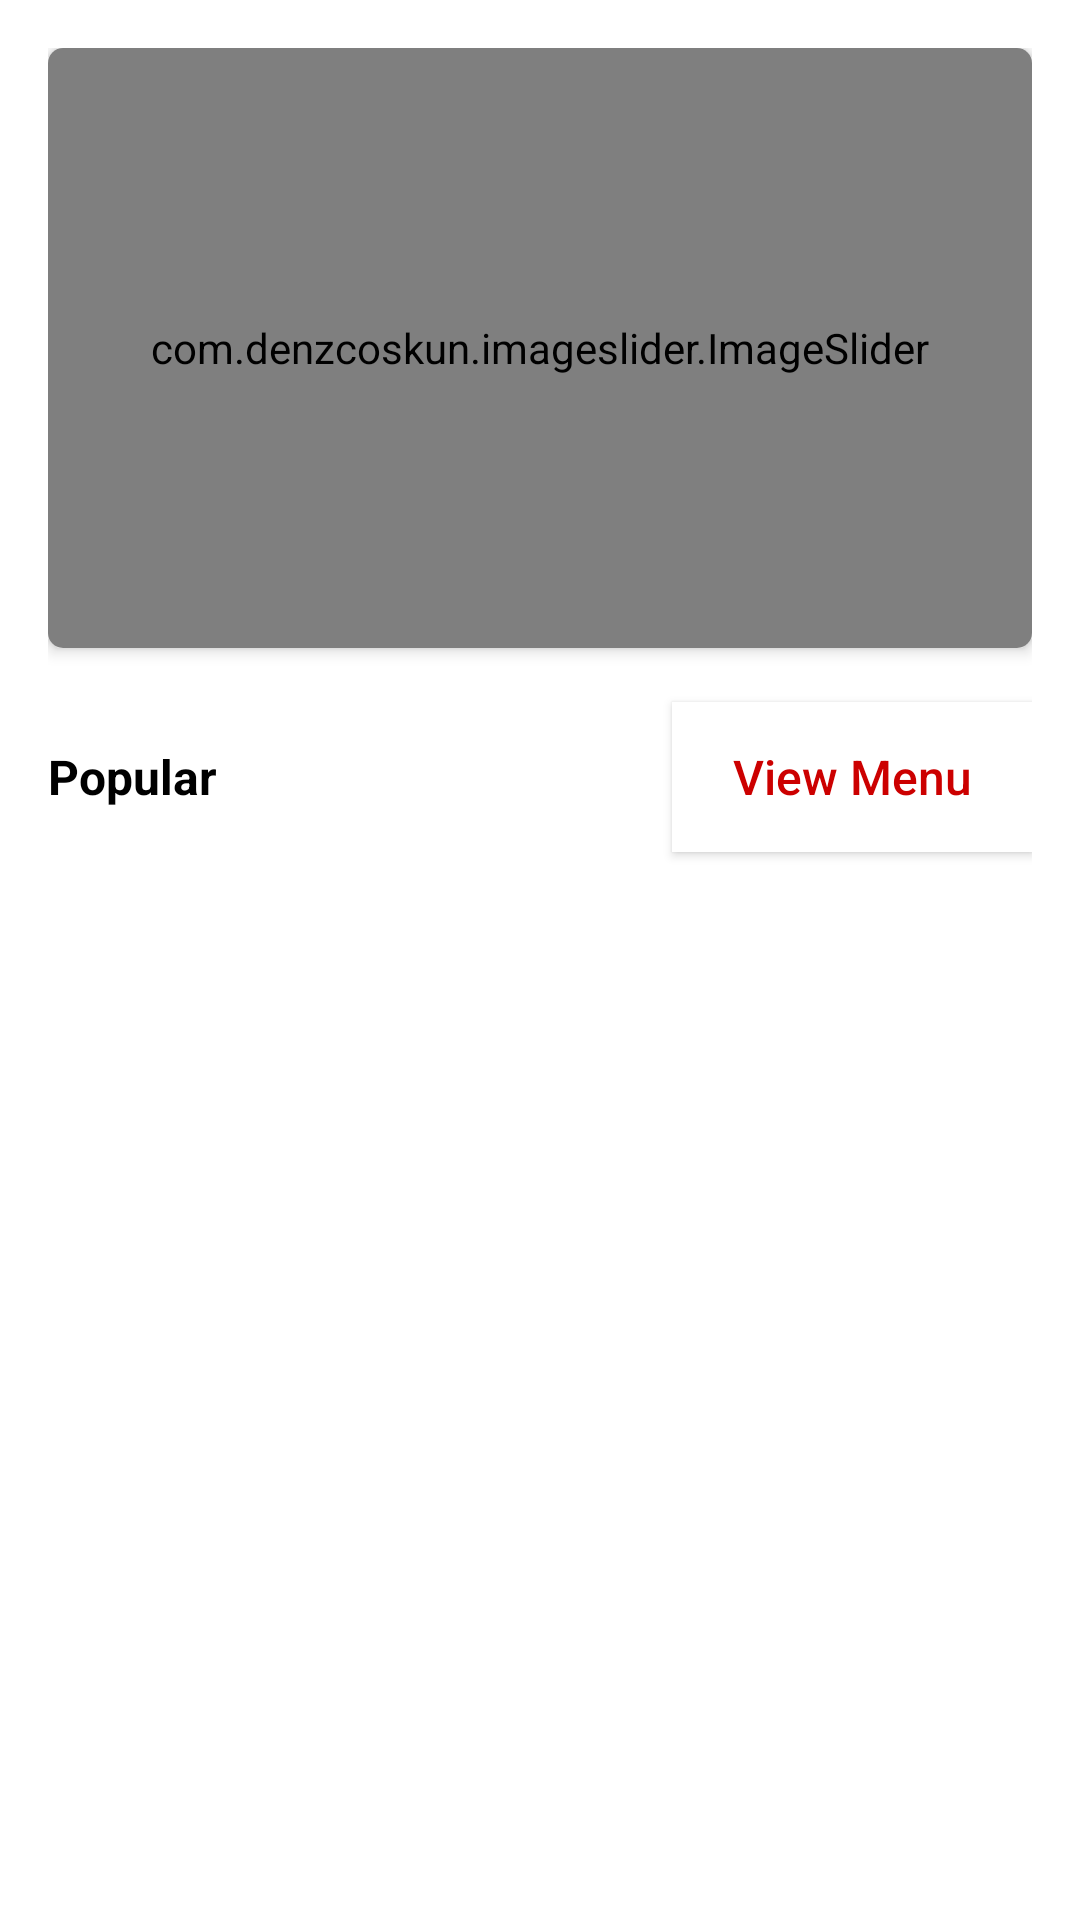

Write the Android layout XML for this screen, with the resource values it uses.
<!-- AndroidManifest.xml: application theme Theme.Jicken -->
<!-- res/layout/fragment_home.xml -->
<?xml version="1.0" encoding="utf-8"?>
<androidx.constraintlayout.widget.ConstraintLayout xmlns:android="http://schemas.android.com/apk/res/android"
    xmlns:app="http://schemas.android.com/apk/res-auto"
    xmlns:tools="http://schemas.android.com/tools"
    android:layout_width="match_parent"
    android:layout_height="match_parent"
    android:background="@drawable/bg_white"
    android:padding="16dp"
    tools:context=".Fragments.HomeFragment">

    <androidx.cardview.widget.CardView
        android:id="@+id/cardView"
        android:layout_width="match_parent"
        android:layout_height="200dp"
        android:padding="10dp"
        app:cardCornerRadius="5dp"
        app:cardElevation="3dp"
        app:layout_constraintEnd_toEndOf="parent"
        app:layout_constraintStart_toStartOf="parent"
        app:layout_constraintTop_toTopOf="parent">

        <com.denzcoskun.imageslider.ImageSlider
            android:id="@+id/image_slider"
            android:layout_width="match_parent"
            android:layout_height="match_parent"
            app:iss_auto_cycle="true"
            app:iss_delay="2000"
            app:iss_period="2000"
            app:iss_no_dots="true"
            app:iss_text_align="CENTER" />

    </androidx.cardview.widget.CardView>

    <TextView
        android:id="@+id/textView9"
        android:layout_width="wrap_content"
        android:layout_height="wrap_content"
        android:layout_marginTop="32dp"
        android:text="Popular"
        android:textColor="@color/textBlack"
        android:textSize="16sp"
        android:textStyle="bold"
        app:layout_constraintStart_toStartOf="parent"
        app:layout_constraintTop_toBottomOf="@+id/cardView" />

    <androidx.appcompat.widget.AppCompatButton
        android:id="@+id/viewMenu"
        android:layout_width="120dp"
        android:layout_height="50dp"
        android:background="@color/white"
        android:elevation="5dp"
        android:padding="10dp"
        android:text="View Menu"
        android:textAllCaps="false"
        android:textColor="@android:color/holo_red_dark"
        android:textSize="16sp"
        android:textStyle="normal"
        app:layout_constraintBottom_toBottomOf="@+id/textView9"
        app:layout_constraintEnd_toEndOf="parent"
        app:layout_constraintTop_toTopOf="@+id/textView9" />

    <androidx.recyclerview.widget.RecyclerView
        android:id="@+id/popularItemRv"
        android:layout_width="match_parent"
        android:layout_height="0dp"
        android:layout_marginTop="16dp"
        app:layout_constraintBottom_toBottomOf="parent"
        app:layout_constraintEnd_toEndOf="parent"
        app:layout_constraintStart_toStartOf="parent"
        app:layout_constraintTop_toBottomOf="@+id/viewMenu" />
</androidx.constraintlayout.widget.ConstraintLayout>
<!-- resources referenced by this layout -->
<resources>
  <color name="textBlack">#000000</color>
  <color name="white">#FFFFFFFF</color>
  <!-- drawable bg_white (drawable) -->
  <?xml version="1.0" encoding="utf-8"?>
  <shape android:shape="rectangle" xmlns:android="http://schemas.android.com/apk/res/android">
    <solid android:color="@color/bgWhite"/>
  </shape>
  <style name="Theme.Jicken" parent="Base.Theme.Jicken" />
  <color name="bgWhite">#ffffff</color>
  <style name="Base.Theme.Jicken" parent="Theme.Material3.DayNight.NoActionBar">
          
          
      </style>
</resources>
